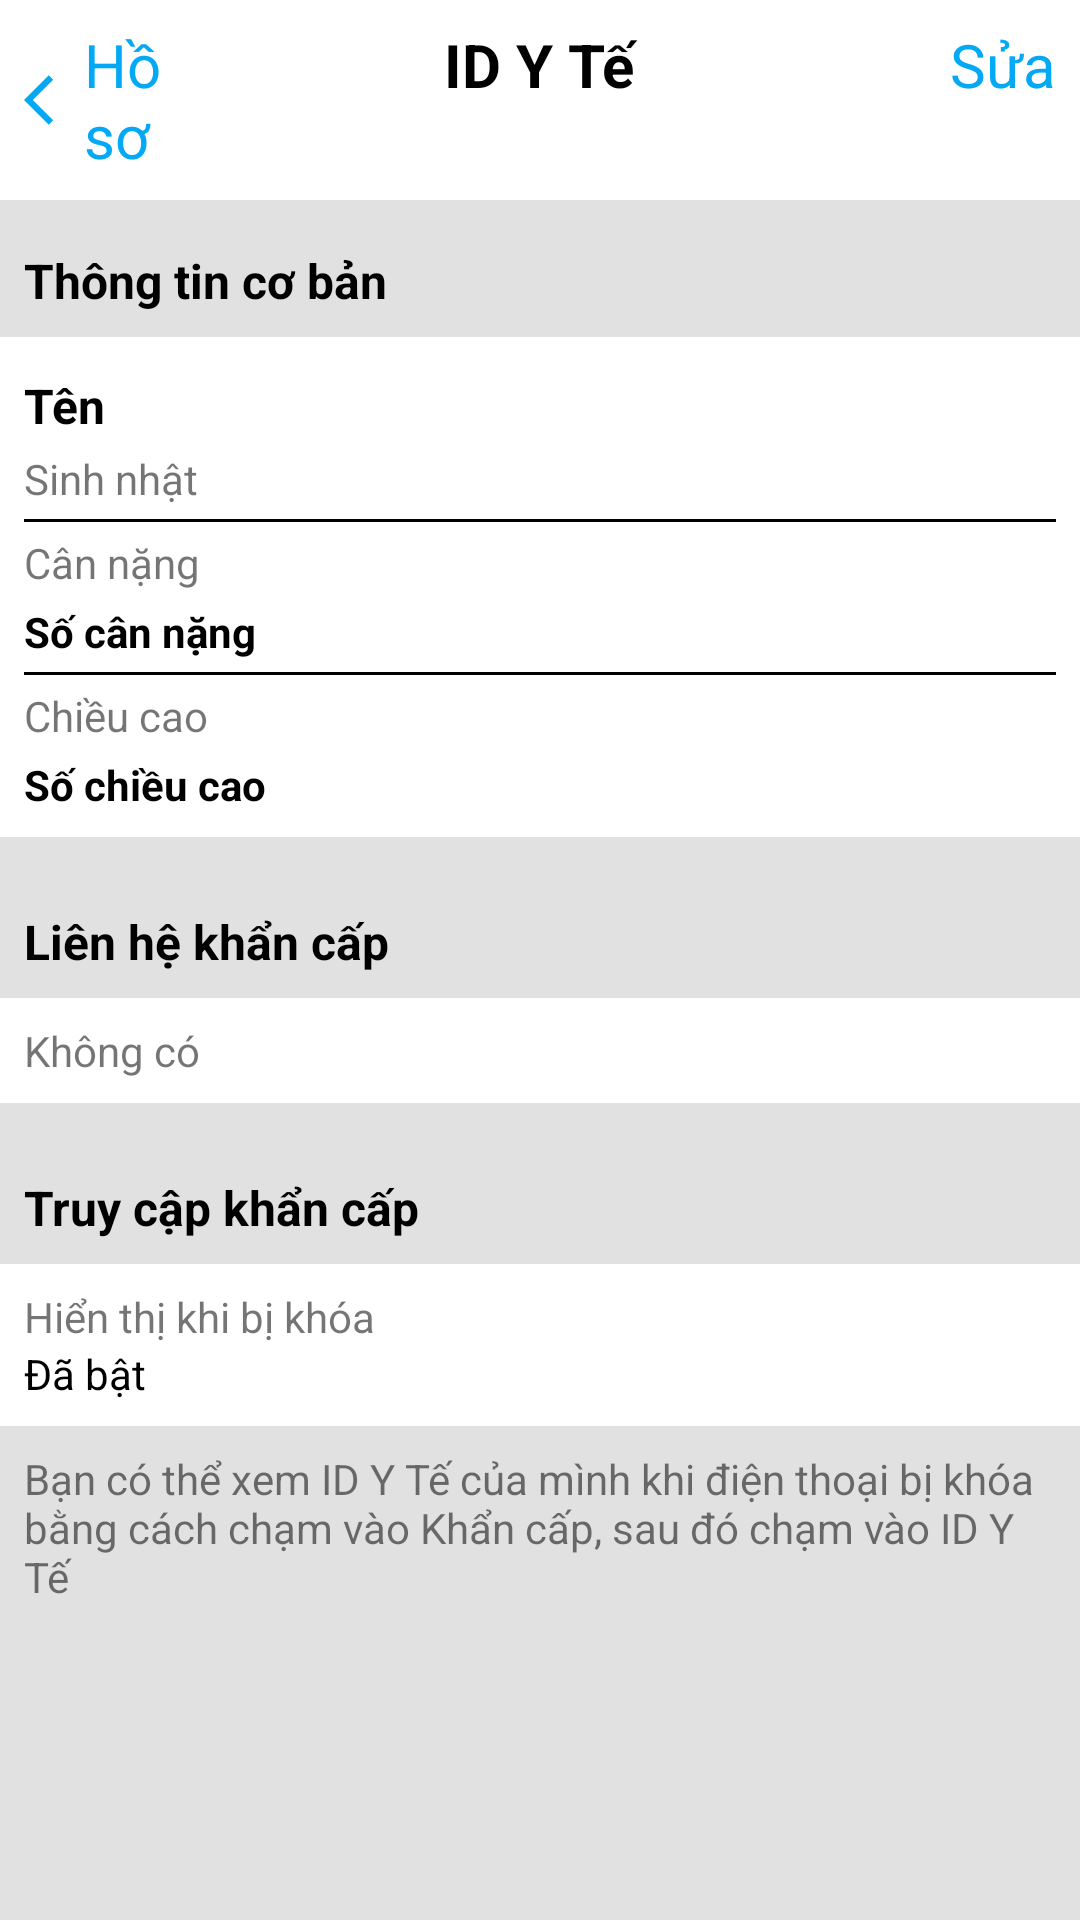

Android layout source for this screen:
<!-- AndroidManifest.xml: application theme Theme.HealthApp -->
<!-- res/layout/fragment_id_medical.xml -->
<?xml version="1.0" encoding="utf-8"?>
<LinearLayout xmlns:android="http://schemas.android.com/apk/res/android"
    android:layout_width="match_parent"
    android:layout_height="match_parent"
    android:background="#E9DFDFDF"
    android:orientation="vertical">

    <LinearLayout
        android:layout_width="match_parent"
        android:layout_height="wrap_content"
        android:background="@color/white"
        android:padding="8dp"
        android:weightSum="10">

        <LinearLayout
            android:id="@+id/btnBack"
            android:layout_width="0dp"
            android:layout_height="wrap_content"
            android:layout_weight="2">

            <ImageView
                android:layout_width="wrap_content"
                android:layout_height="wrap_content"
                android:layout_gravity="center"
                android:src="@drawable/ic_baseline_arrow_back_ios_24" />

            <TextView
                android:layout_width="wrap_content"
                android:layout_height="wrap_content"
                android:text="Hồ sơ"
                android:textColor="#03A9F4"
                android:textSize="20sp" />
        </LinearLayout>

        <TextView
            android:layout_width="0dp"
            android:layout_height="wrap_content"
            android:layout_weight="2" />

        <TextView
            android:layout_width="0dp"
            android:layout_height="wrap_content"
            android:layout_weight="2"
            android:gravity="center"
            android:text="ID Y Tế"
            android:textColor="@color/black"
            android:textSize="20sp"
            android:textStyle="bold" />

        <TextView
            android:layout_width="0dp"
            android:layout_height="wrap_content"
            android:layout_weight="2" />

        <TextView
            android:id="@+id/btnEdit"
            android:layout_width="0dp"
            android:layout_height="wrap_content"
            android:layout_weight="2"
            android:gravity="right"
            android:text="Sửa"
            android:textColor="#03A9F4"
            android:textSize="20sp" />
    </LinearLayout>

    <LinearLayout
        android:layout_width="match_parent"
        android:layout_height="wrap_content"
        android:layout_marginTop="8dp"
        android:padding="8dp">

        <TextView
            android:layout_width="match_parent"
            android:layout_height="wrap_content"
            android:text="Thông tin cơ bản"
            android:textColor="@color/black"
            android:textSize="16sp"
            android:textStyle="bold" />
    </LinearLayout>

    <LinearLayout
        android:layout_width="match_parent"
        android:layout_height="wrap_content"
        android:background="@color/white"
        android:orientation="vertical"
        android:padding="8dp">

        <TextView
            android:id="@+id/labelName"
            android:layout_width="match_parent"
            android:layout_height="wrap_content"
            android:paddingTop="4dp"
            android:paddingBottom="4dp"
            android:text="Tên"
            android:textColor="@color/black"
            android:textSize="16sp"
            android:textStyle="bold" />

        <TextView
            android:id="@+id/labelBirthDay"
            android:layout_width="match_parent"
            android:layout_height="wrap_content"
            android:paddingBottom="4dp"
            android:text="Sinh nhật" />

        <View
            android:layout_width="match_parent"
            android:layout_height="1dp"
            android:background="@color/black" />

        <TextView
            android:layout_width="match_parent"
            android:layout_height="wrap_content"
            android:paddingTop="4dp"
            android:paddingBottom="4dp"
            android:text="Cân nặng" />

        <TextView
            android:id="@+id/labelWeight"
            android:layout_width="match_parent"
            android:layout_height="wrap_content"
            android:paddingBottom="4dp"
            android:text="Số cân nặng"
            android:textColor="@color/black"
            android:textStyle="bold" />

        <View
            android:layout_width="match_parent"
            android:layout_height="1dp"
            android:background="@color/black" />

        <TextView
            android:layout_width="match_parent"
            android:layout_height="wrap_content"
            android:paddingTop="4dp"
            android:paddingBottom="4dp"
            android:text="Chiều cao" />

        <TextView
            android:id="@+id/labelHeight"
            android:layout_width="match_parent"
            android:layout_height="wrap_content"
            android:text="Số chiều cao"
            android:textColor="@color/black"
            android:textStyle="bold" />
    </LinearLayout>

    <LinearLayout
        android:layout_width="match_parent"
        android:layout_height="wrap_content">

        <TextView
            android:layout_width="match_parent"
            android:layout_height="wrap_content"
            android:layout_marginTop="16dp"
            android:padding="8dp"
            android:text="Liên hệ khẩn cấp"
            android:textColor="@color/black"
            android:textSize="16sp"
            android:textStyle="bold" />
    </LinearLayout>

    <LinearLayout
        android:layout_width="match_parent"
        android:layout_height="wrap_content"
        android:background="@color/white"
        android:padding="8dp">

        <TextView
            android:layout_width="match_parent"
            android:layout_height="wrap_content"
            android:text="Không có" />
    </LinearLayout>

    <LinearLayout
        android:layout_width="match_parent"
        android:layout_height="wrap_content">

        <TextView
            android:layout_width="match_parent"
            android:layout_height="wrap_content"
            android:layout_marginTop="16dp"
            android:padding="8dp"
            android:text="Truy cập khẩn cấp"
            android:textColor="@color/black"
            android:textSize="16sp"
            android:textStyle="bold" />
    </LinearLayout>

    <LinearLayout
        android:layout_width="match_parent"
        android:layout_height="wrap_content"
        android:background="@color/white"
        android:orientation="vertical"
        android:padding="8dp">

        <TextView
            android:layout_width="match_parent"
            android:layout_height="wrap_content"
            android:text="Hiển thị khi bị khóa" />

        <TextView
            android:layout_width="match_parent"
            android:layout_height="wrap_content"
            android:text="Đã bật"
            android:textColor="@color/black" />
    </LinearLayout>

    <LinearLayout
        android:layout_width="match_parent"
        android:layout_height="wrap_content">

        <TextView
            android:layout_width="match_parent"
            android:layout_height="wrap_content"
            android:padding="8dp"
            android:text="Bạn có thể xem ID Y Tế của mình khi điện thoại bị khóa bằng cách chạm vào Khẩn cấp, sau đó chạm vào ID Y Tế" />
    </LinearLayout>
</LinearLayout>
<!-- resources referenced by this layout -->
<resources>
  <!-- drawable ic_baseline_arrow_back_ios_24 (drawable) -->
  <vector android:autoMirrored="true" android:height="20dp"
      android:tint="#03A9F4" android:viewportHeight="24"
      android:viewportWidth="24" android:width="20dp" xmlns:android="http://schemas.android.com/apk/res/android">
      <path android:fillColor="@android:color/white" android:pathData="M11.67,3.87L9.9,2.1 0,12l9.9,9.9 1.77,-1.77L3.54,12z"/>
  </vector>
  <style name="Theme.HealthApp" parent="Theme.MaterialComponents.Light.DarkActionBar">
          
          <item name="colorPrimary">@color/purple_500</item>
          <item name="colorPrimaryVariant">@color/purple_700</item>
          <item name="colorOnPrimary">@color/white</item>
          
          <item name="colorSecondary">@color/teal_200</item>
          <item name="colorSecondaryVariant">@color/teal_700</item>
          <item name="colorOnSecondary">@color/black</item>
          
          <item name="android:statusBarColor" tools:targetApi="l">?attr/colorPrimaryVariant</item>
          
          <item name="bottomSheetStyle">@style/CustomBottomSheetDialog</item>
      </style>
  <style name="CustomBottomSheetDialog" parent="Theme.MaterialComponents.BottomSheetDialog">
          <item name="bottomSheetStyle">@style/CustomBottomSheet</item>
          <item name="android:backgroundTint">#000000</item>
      </style>
  <style name="CustomBottomSheet" parent="Widget.MaterialComponents.BottomSheet">
          <item name="shapeAppearanceOverlay">@style/CustomShapeAppearanceBottomSheetDialog</item>
          <item name="android:backgroundTint">#DFDFDF</item>
      </style>
  <style name="CustomShapeAppearanceBottomSheetDialog" parent="">
          <item name="height">50dp</item>
          <item name="cornerFamily">rounded</item>
          <item name="cornerSizeTopRight">16dp</item>
          <item name="cornerSizeTopLeft">16dp</item>
      </style>
  <!-- not gathered from this repository: default colours our renderer supplied (Android Studio template values) -->
  <color name="purple_500">#FF6200EE</color>
  <color name="purple_700">#FF3700B3</color>
  <color name="teal_200">#FF03DAC5</color>
  <color name="teal_700">#FF018786</color>
  <color name="black">#FF000000</color>
  <color name="white">#FFFFFFFF</color>
</resources>
